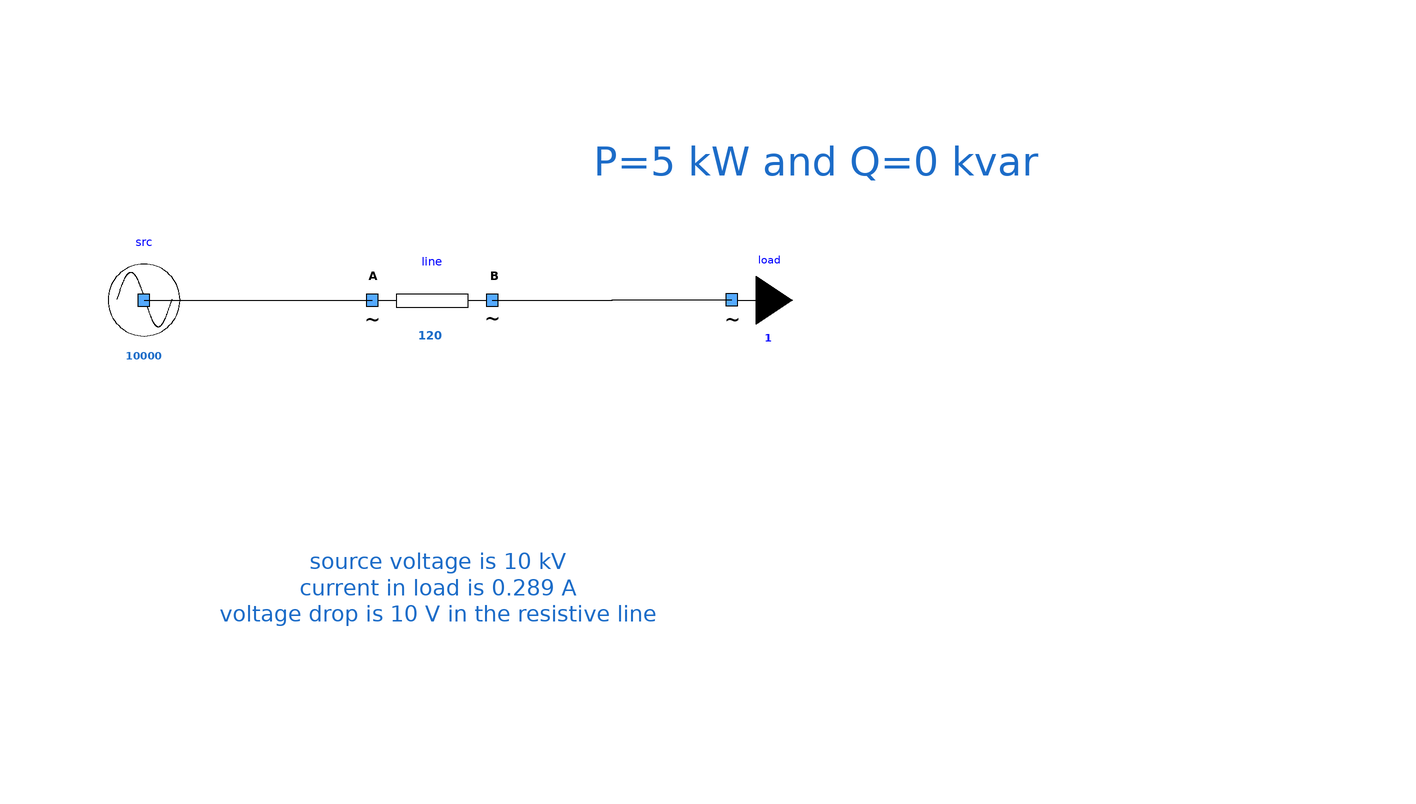

The component connection diagram of the Modelica model below, drawn from its own Placement and Line annotations.

model OneSourceOneLineOneLoad
      extends Modelica.Icons.Example;
      Components.mySource src(UNom = 10000) annotation (
        Placement(visible = true, transformation(origin = {-48, 16}, extent = {{-10, -10}, {10, 10}}, rotation = 0)));
      Components.myLine line(
        UNom=10000,          Imax = 120, R = 20, X = 0) annotation (
        Placement(visible = true, transformation(origin = {0, 16}, extent = {{-10, -10}, {10, 10}}, rotation = 0)));
      Components.myLoad load(P = 5000, UNom = 10000) annotation (
        Placement(visible = true, transformation(origin = {50, 16}, extent = {{-10, -10}, {10, 10}}, rotation = 0)));
    equation
      connect(src.terminal, line.terminalA) annotation (
        Line(points = {{-48, 16}, {-10, 16}}));
      connect(line.terminalB, load.terminal) annotation (
        Line(points={{10,16},{30,16},{30,16.02},{49.96,16.02}}));
      annotation (
        Diagram(graphics={  Text(lineColor = {28, 108, 200}, extent = {{-22, 52}, {150, 26}}, fontSize = 12, textString = "P=5 kW and Q=0 kvar"), Text(lineColor = {28, 108, 200}, extent = {{-36, -10}, {38, -54}}, fontSize = 12, textString = "source voltage is 10 kV
current in load is 0.289 A
voltage drop is 10 V in the resistive line")}, coordinateSystem(initialScale = 0.1)));
    end OneSourceOneLineOneLoad;